The GitHub repository niklasxiao/DataLabTrash contains a labelled image folder "dataset-augmented" with 7 categories: biological waste, cardboard, glass, metal, paper, plastic, trash. Examples follow, each with its label.

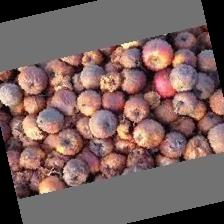
Label: biological waste

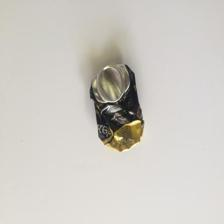
Label: metal

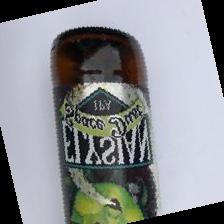
Label: glass

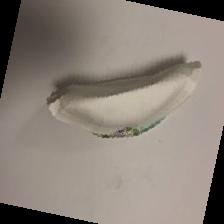
Label: paper

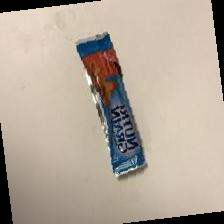
Label: trash

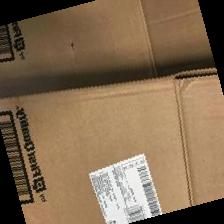
Label: cardboard
